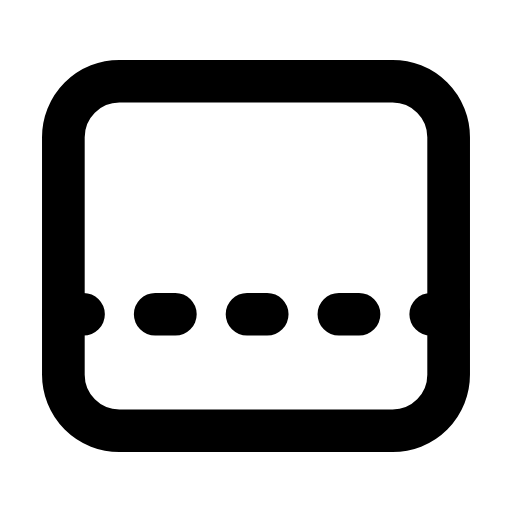
t = 0.00 s
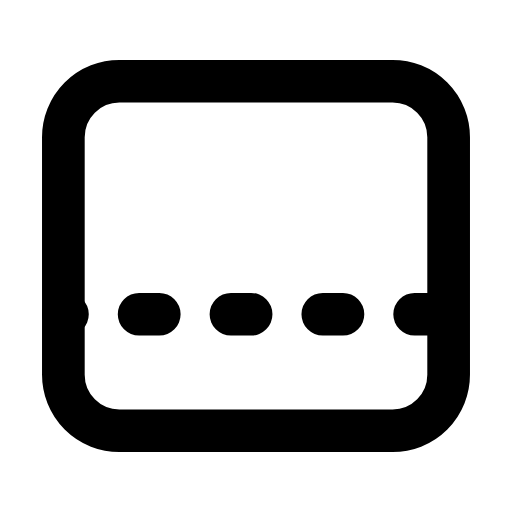
t = 0.34 s
t = 0.65 s: frame unchanged from t = 0.00 s, image omitted
t = 0.88 s: frame unchanged from t = 0.00 s, image omitted
t = 1.19 s: frame unchanged from t = 0.00 s, image omitted
t = 1.50 s: frame unchanged from t = 0.00 s, image omitted

The animated SVG that drew these frames (rendered in a browser with its animation timeline set to each time). Animation: 1 SMIL element (animate=1); one cycle of 1.80 s, repeats indefinitely.

<svg xmlns="http://www.w3.org/2000/svg" width="24" height="24" viewBox="0 0 24 24" fill="none"><g transform="translate(-0.6 -0.6) scale(1.05)"><rect stroke="currentColor" stroke-width="1.905" stroke-linecap="round" stroke-linejoin="round" fill="none" x="3.4" y="4.2" width="17.2" height="15.6" rx="2.5"></rect><line stroke="currentColor" stroke-width="1.905" stroke-linecap="round" stroke-linejoin="round" fill="none" x1="3.4" x2="20.6" y1="14.6" y2="14.6" stroke-dasharray="0.9 3.2"><animate attributeName="stroke-dashoffset" values="0;0;-4.1;-4.1;-4.1;-4.1;0;0;0" keyTimes="0;0.135;0.36;0.45;0.6;0.66;0.81;0.9;1" dur="1.8s" repeatCount="indefinite" calcMode="spline" keySplines="0.16 1 0.3 1;0.16 1 0.3 1;0.16 1 0.3 1;0.16 1 0.3 1;0.16 1 0.3 1;0.16 1 0.3 1;0.16 1 0.3 1;0.16 1 0.3 1"/></line></g></svg>
